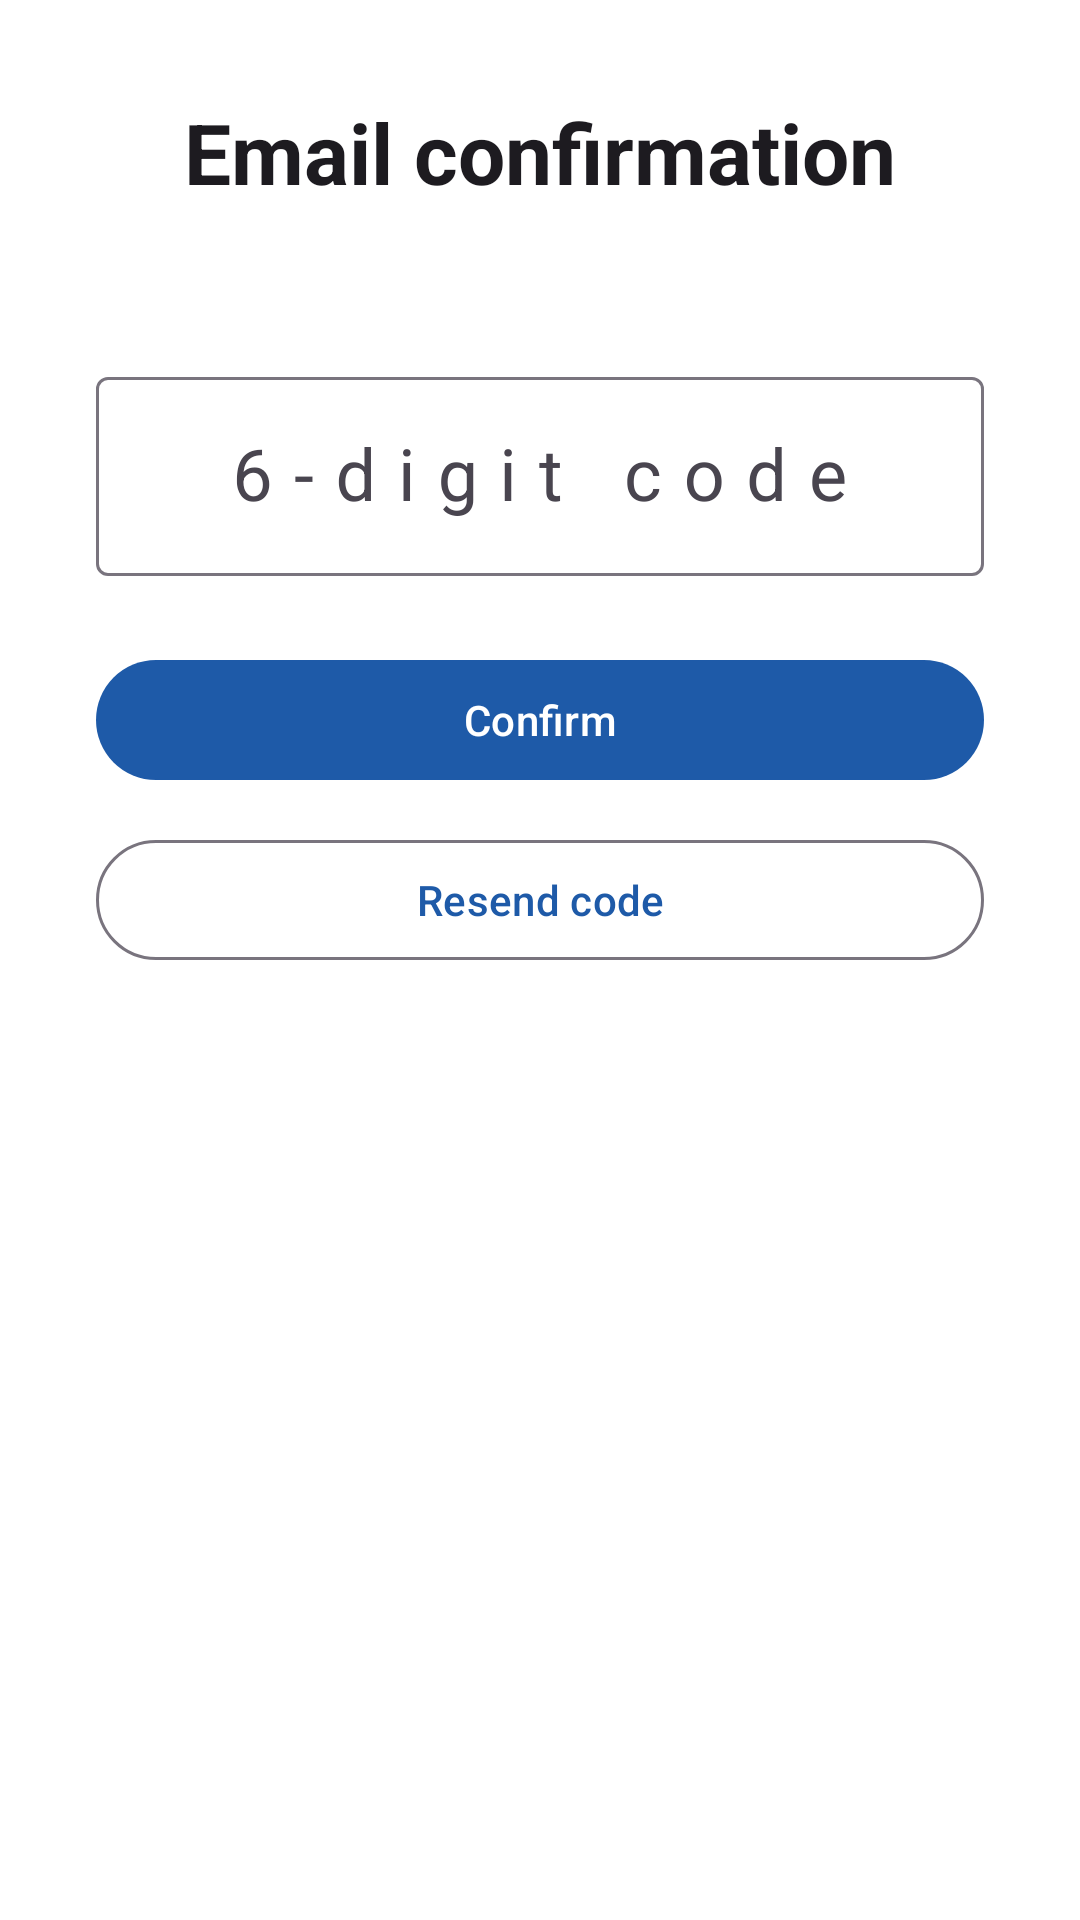

The Android layout XML behind this screen, and the referenced resources:
<!-- AndroidManifest.xml: application theme Theme.MedicationManagement -->
<!-- res/layout/activity_confirm_email.xml -->
<?xml version="1.0" encoding="utf-8"?>
<androidx.core.widget.NestedScrollView xmlns:android="http://schemas.android.com/apk/res/android"
    android:layout_width="match_parent"
    android:layout_height="match_parent"
    android:background="?attr/colorSurface">

    <LinearLayout
        android:layout_width="match_parent"
        android:layout_height="wrap_content"
        android:gravity="center_horizontal"
        android:orientation="vertical"
        android:padding="32dp">

        <TextView
            android:layout_width="wrap_content"
            android:layout_height="wrap_content"
            android:layout_marginBottom="8dp"
            android:text="@string/email_confirmation_title"
            android:textAppearance="@style/TextAppearance.Material3.HeadlineMedium"
            android:textStyle="bold" />

        <TextView
            android:id="@+id/emailLabel"
            android:layout_width="match_parent"
            android:layout_height="wrap_content"
            android:layout_marginBottom="24dp"
            android:gravity="center"
            android:textAppearance="@style/TextAppearance.Material3.BodyMedium"
            android:textColor="?attr/colorOnSurface" />

        <com.google.android.material.textfield.TextInputLayout
            android:layout_width="match_parent"
            android:layout_height="wrap_content"
            android:layout_marginBottom="24dp"
            style="@style/Widget.Material3.TextInputLayout.OutlinedBox">

            <com.google.android.material.textfield.TextInputEditText
                android:id="@+id/codeInput"
                android:layout_width="match_parent"
                android:layout_height="wrap_content"
                android:hint="@string/email_confirmation_hint"
                android:inputType="number"
                android:maxLength="6"
                android:gravity="center"
                android:textSize="24sp"
                android:letterSpacing="0.3" />
        </com.google.android.material.textfield.TextInputLayout>

        <ProgressBar
            android:id="@+id/confirmProgressBar"
            android:layout_width="wrap_content"
            android:layout_height="wrap_content"
            android:layout_marginBottom="16dp"
            android:visibility="gone" />

        <com.google.android.material.button.MaterialButton
            android:id="@+id/confirmBtn"
            android:layout_width="match_parent"
            android:layout_height="wrap_content"
            android:layout_marginBottom="12dp"
            android:text="@string/email_confirmation_confirm" />

        <com.google.android.material.button.MaterialButton
            android:id="@+id/resendBtn"
            style="@style/Widget.Material3.Button.OutlinedButton"
            android:layout_width="match_parent"
            android:layout_height="wrap_content"
            android:text="@string/email_confirmation_resend" />

    </LinearLayout>
</androidx.core.widget.NestedScrollView>
<!-- resources referenced by this layout -->
<resources>
  <string name="email_confirmation_confirm">Confirm</string>
  <string name="email_confirmation_hint">6-digit code</string>
  <string name="email_confirmation_resend">Resend code</string>
  <string name="email_confirmation_title">Email confirmation</string>
  <style name="Theme.MedicationManagement" parent="Theme.Material3.DayNight.NoActionBar">
          <item name="colorPrimary">@color/brand_primary</item>
          <item name="colorOnPrimary">@color/white</item>
          <item name="colorPrimaryContainer">@color/brand_primary_container</item>
          <item name="colorOnPrimaryContainer">@color/brand_primary_variant</item>
  
          <item name="colorSecondary">@color/brand_secondary</item>
          <item name="colorOnSecondary">@color/white</item>
          <item name="colorSecondaryContainer">@color/brand_secondary_variant</item>
          <item name="colorOnSecondaryContainer">@color/white</item>
  
          <item name="android:colorBackground">@color/brand_background</item>
          <item name="colorSurface">@color/brand_surface</item>
          <item name="colorOnSurface">@color/black</item>
          <item name="colorError">@color/brand_error</item>
  
          <item name="android:statusBarColor">?attr/colorSurface</item>
          <item name="android:navigationBarColor">?attr/colorSurface</item>
          <item name="android:windowLightStatusBar">true</item>
      </style>
  <color name="brand_primary">#1E5AA8</color>
  <color name="white">#FFFFFF</color>
  <color name="brand_primary_container">#D8E2FF</color>
  <color name="brand_secondary">#0F8B8D</color>
  <color name="brand_background">#F8FAFC</color>
  <color name="brand_surface">#FFFFFF</color>
  <color name="black">#000000</color>
  <color name="brand_error">#B3261E</color>
</resources>
